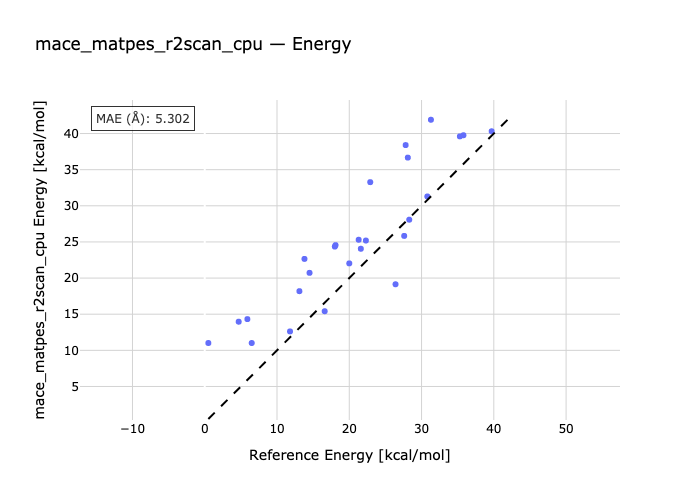

The data file committed next to this chart (first rows):
species, reference, predicted
Cyclobutene-TS1, 35.3, 39.6
TS2-cis-1,3,5-Hexatriene, 30.8, 31.29
ortho-xylylene-TS3, 28.1, 36.67
1,3-Pentadiene-TS4, 39.7, 40.31
1,3-Cyclopentadiene-TS5, 28.3, 28.08
TS6-1,5-Hexadiene, 35.8, 39.77
Ethylene-TS7-1,3-Butadiene, 22.3, 25.19
Ethylene-1,3-Cyclopentadiene-TS8, 18.0, 24.36
TS11-1,3-Cyclopentadiene, 14.5, 20.72
Cis-triscyclopropacyclohexane-TS9, 26.4, 19.14
13ts_1a-13_c2h4-13r_1, 27.6, 25.83
13ts_2a-13_c2h4-13r_2, 20.0, 22.03
13ts_3a-13_c2h4-13r_3, 13.8, 22.65
13ts_4a-13r_4-13_c2h4, 11.8, 12.62
13r_5-13_c2h4-13ts_5a, 6.5, 11.02
13r_6-13_c2h4-13ts_6a, 4.7, 13.96
13r_7-13_c2h4-13ts_7a, 13.1, 18.18
13_c2h4-13ts_8a-13r_8, 5.9, 14.32
13ts_9a-13_c2h4-13r_9, 0.5, 11.02
00r-02ts-02r, 18.1, 24.56
03r-00r-03ts, 16.6, 15.41
00r-04r-04ts, 22.9, 33.27
00r-06ts-05r, 27.8, 38.4
00r-07r-07ts, 21.3, 25.3
00r-08ts-07r, 21.6, 24.06
00r-09r-09ts, 31.3, 41.91
